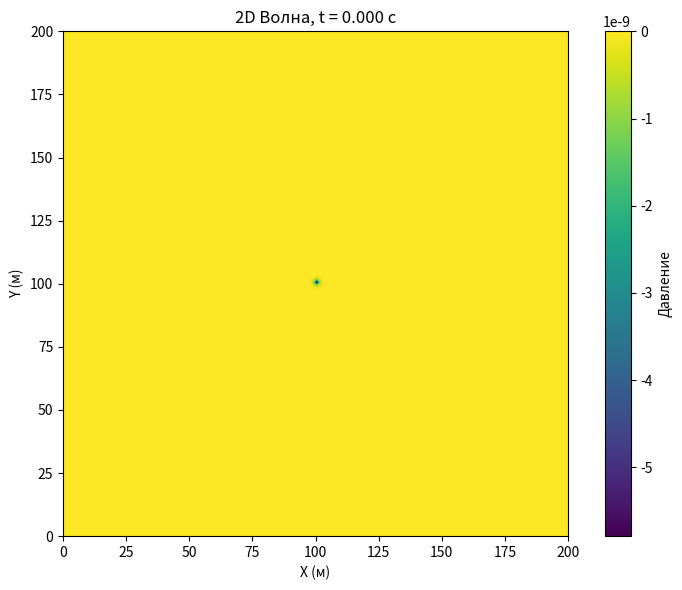

Write the Python code that produced this figure.
import numpy as np
import matplotlib.pyplot as plt
from matplotlib.animation import FuncAnimation

# ------------------------
# ФИЗИЧЕСКИЕ ПАРАМЕТРЫ
# ------------------------

length = 200          # размер области (м)
c = 340               # скорость звука (м/с)
rho = 1.2             # плотность воздуха (кг/м^3)
nu = 25               # частота источника (Гц)
amplitude = 1
n = 200               # узлы по пространству
n_t = 800             # шаги по времени

dx = length / n

# CFL условие
dt = dx / (c * np.sqrt(2)) * 0.9

print(f"CFL число = {c * dt / dx:.3f}")

t0 = 1.2 / nu
# ---- Поглощающий слой 2λ ----
lambda_wave = c / nu
L_abs = 6.25 * lambda_wave
n_abs = int(L_abs / dx)

print("Толщина слоя (узлы):", n_abs)

beta = np.zeros((n, n))

x = np.arange(n)
y = np.arange(n)
X, Y = np.meshgrid(x, y, indexing='ij')

dist_left   = X
dist_right  = n - 1 - X
dist_bottom = Y
dist_top    = n - 1 - Y

dist = np.minimum.reduce([dist_left, dist_right, dist_bottom, dist_top])

mask = dist < n_abs

beta_max = 4.25 * c / L_abs

beta[mask] = beta_max * ((n_abs - dist[mask]) / n_abs)**1
#----------------------------------

# ------------------------
# МАССИВЫ
# ------------------------

p_prev = np.zeros((n, n))
p = np.zeros((n, n))
p_next = np.zeros((n, n))

i_src = n // 2
j_src = n // 2

# ------------------------
# Ricker wavelet
# ------------------------

def ricker(t):
    arg = (np.pi * nu * (t - t0))**2
    return amplitude * (1 - 2*arg) * np.exp(-arg)

# ------------------------
# СЕТКА
# ------------------------

x = np.linspace(0, length, n)
y = np.linspace(0, length, n)

p_frames = []

print("Симуляция запущена...")

# ------------------------
# ОСНОВНОЙ ЦИКЛ
# ------------------------

for it in range(1, n_t):

    t = it * dt

    source = np.zeros((n, n))
    source[i_src, j_src] = ricker(t) / (dx * dx)

    # ------------------------
    # ЛАПЛАСИАН через np.diff
    # ------------------------

    d2x = np.diff(p, n=2, axis=0) / dx**2
    d2y = np.diff(p, n=2, axis=1) / dx**2

    laplacian = np.zeros_like(p)
    laplacian[1:-1, 1:-1] = d2x[:,1:-1] + d2y[1:-1,:]

    # ------------------------
    # Обновление
    # ------------------------

    p_next = (2*p - (1 - beta*dt) * p_prev 
    + c**2 * dt**2 * laplacian
    + dt**2 * source / rho) / (1 + beta*dt)


    # Граничные условия (жёсткие стенки)
    # p_next[0, :] = 0
    # p_next[-1, :] = 0
    # p_next[:, 0] = 0
    # p_next[:, -1] = 0

    p_prev, p = p, p_next

    if it % 5 == 0:
        p_frames.append(p.copy())

print(f"Сохранено кадров: {len(p_frames)}")

# ------------------------
# ВИЗУАЛИЗАЦИЯ
# ------------------------

fig, ax = plt.subplots(figsize=(8, 6))

im = ax.imshow(p_frames[0],
               extent=[0, length, 0, length],
               origin='lower',
               cmap='viridis',
               animated=True)

plt.colorbar(im, ax=ax, label="Давление")
ax.set_xlabel("X (м)")
ax.set_ylabel("Y (м)")

def update(frame):
    im.set_array(p_frames[frame])
    ax.set_title(f"2D Волна, t = {frame*5*dt:.3f} c")
    return [im]

anim = FuncAnimation(fig,
                     update,
                     frames=len(p_frames),
                     interval=30,
                     blit=True)

plt.tight_layout()
plt.show()
